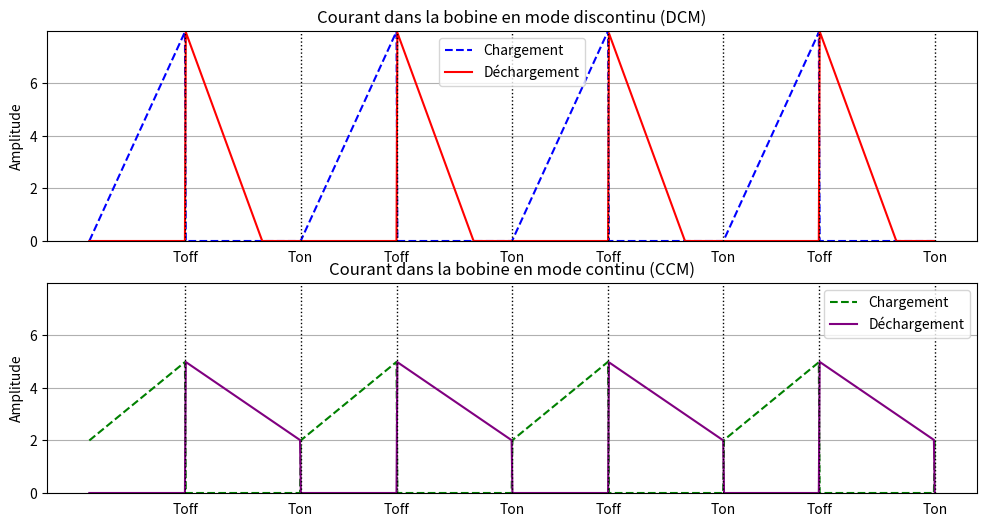

The matplotlib source for this figure: (Note: this script raises an exception after producing the figure.)
import numpy as np
import matplotlib.pyplot as plt
import os
# Paramètres
Ton = 1        # Temps de montée
Toff = 1.2     # Temps de repos
Tdec = 0.8     # Temps de décroissance
A = 5          # Valeur max atteinte
B = 2   
C = 8       # Valeur de départ pour la nouvelle courbe
T = Ton + Toff # Période du signal

# Vecteur de temps
t = np.linspace(0, 4*T, 1000)  # 3 périodes pour voir le cycle plusieurs fois

# Création des signaux distincts
signal_croissance = np.zeros_like(t)
signal_decroissance = np.zeros_like(t)
signal_croissance2 = np.zeros_like(t)
signal_decroissance2 = np.zeros_like(t)

for i in range(len(t)):
    time_in_period = t[i] % T  # Temps dans la période actuelle
    
    # Signal de croissance classique
    if time_in_period < Ton:
        signal_croissance[i] = C * time_in_period / Ton  
    elif time_in_period < Ton + Tdec:
        signal_decroissance[i] = max(C * (1 - (time_in_period - Ton) / Tdec), 0)  # Limite à 0
    else:
        signal_croissance[i] = 0
        signal_decroissance[i] = 0
    
    # Nouvelle courbe de croissance partant de B jusqu'à A
    if time_in_period < Ton:
        signal_croissance2[i] = B + (A - B) * time_in_period / Ton  # Croissance de B à A
    else:
        signal_croissance2[i] = 0  # Repos à 0 après Ton

    # Nouvelle décroissance de A à B, mais nulle pendant Ton
    if time_in_period >= Ton and time_in_period < Ton + Toff:
        signal_decroissance2[i] = A - (A - B) * (time_in_period - Ton) / Toff  # Décroissance de A à B
    else:
        signal_decroissance2[i] = 0  # Repos à 0 pendant Ton

# Création des sous-graphiques
fig, axs = plt.subplots(2, 1, figsize=(12, 6))

# Premier sous-graphique : Croissance et décroissance
axs[0].plot(t, signal_croissance, label='Chargement', color='blue', linestyle='--')  # Pointillé pour croissance
axs[0].plot(t, signal_decroissance, label='Déchargement', color='red')
axs[0].set_title("Courant dans la bobine en mode discontinu (DCM)")
axs[0].set_ylabel("Amplitude")
axs[0].legend()
axs[0].set_xticks([])

# Ajouter les annotations et lignes pointillées pour Ton et Toff
for i in range(4):  # Pour 4 périodes visibles
    axs[0].axvline(i * T + Ton, color='black', linestyle='dotted', linewidth=1)
    axs[0].axvline(i * T + Ton + Toff, color='black', linestyle='dotted', linewidth=1)
    axs[0].text(i * T + Ton, -0.8, 'Toff', ha='center', color='black', fontsize=10)
    axs[0].text(i * T + Ton + Toff, -0.8, 'Ton', ha='center', color='black', fontsize=10)

axs[0].grid(True)

# Deuxième sous-graphique : Croissance de B à A et décroissance de A à B
axs[1].plot(t, signal_croissance2, label='Chargement', color='green', linestyle='--')  # Pointillé pour croissance de B à A
axs[1].plot(t, signal_decroissance2, label='Déchargement', color='purple')
axs[1].set_title("Courant dans la bobine en mode continu (CCM)")
axs[1].set_ylabel("Amplitude")
axs[1].legend()
axs[1].set_xticks([])

# Ajouter les annotations et lignes pointillées pour Ton et Toff
for i in range(4):  # Pour 4 périodes visibles
    axs[1].axvline(i * T + Ton, color='black', linestyle='dotted', linewidth=1)
    axs[1].axvline(i * T + Ton + Toff, color='black', linestyle='dotted', linewidth=1)
    axs[1].text(i * T + Ton, -0.8, 'Toff', ha='center', color='black', fontsize=10)
    axs[1].text(i * T + Ton + Toff, -0.8, 'Ton', ha='center', color='black', fontsize=10)

axs[1].grid(True)

y_min = min(np.min(signal_croissance), np.min(signal_decroissance), np.min(signal_croissance2), np.min(signal_decroissance2))
y_max = max(np.max(signal_croissance), np.max(signal_decroissance), np.max(signal_croissance2), np.max(signal_decroissance2))
axs[0].set_ylim(y_min, y_max)
axs[1].set_ylim(y_min, y_max)

folder_path = "figures"
file_name = "dcm_ccm.png"
output_path = os.path.join(folder_path, file_name)
plt.savefig(output_path, dpi=300)

plt.tight_layout()
plt.show()
